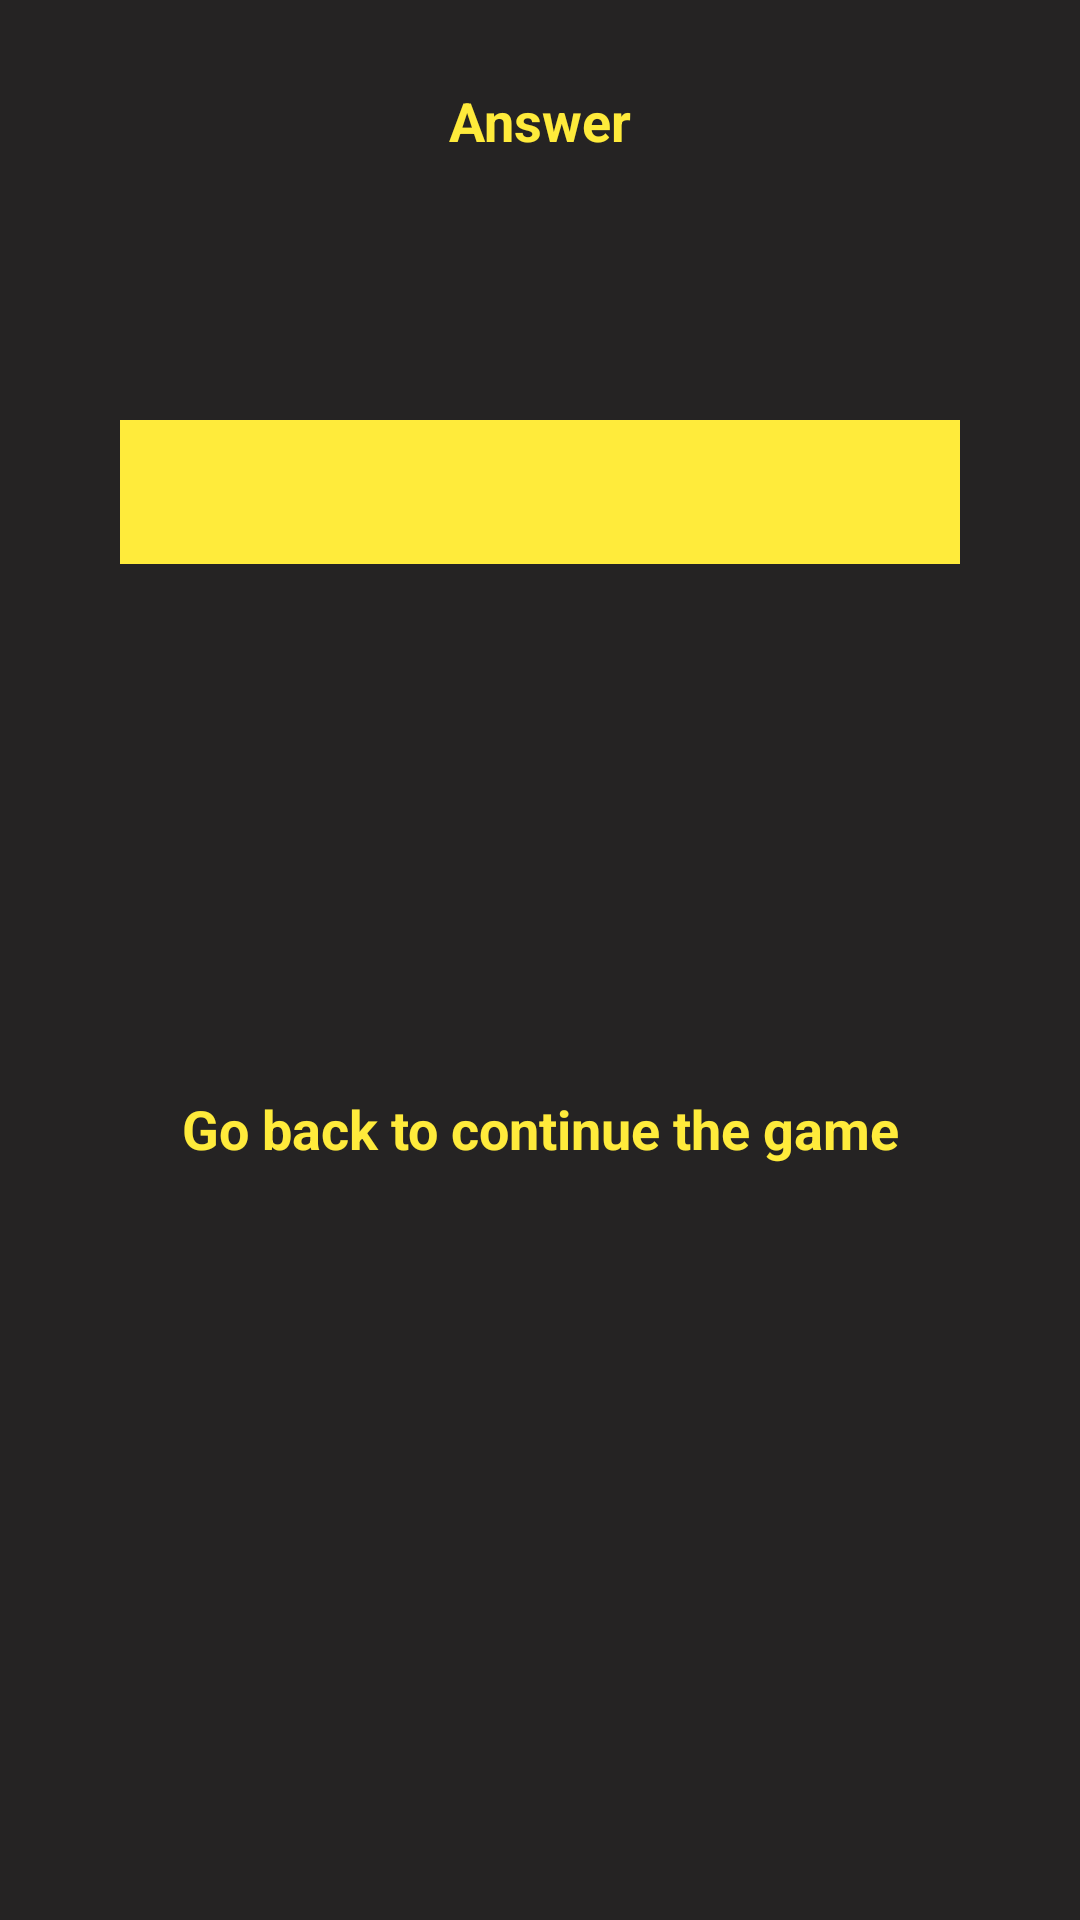

This screen was rendered from an Android layout file. Write that file and the resources it references.
<!-- AndroidManifest.xml: application theme AppTheme -->
<!-- res/layout/activity_hints_answer.xml -->
<?xml version="1.0" encoding="utf-8"?>
<androidx.constraintlayout.widget.ConstraintLayout xmlns:android="http://schemas.android.com/apk/res/android"
    xmlns:app="http://schemas.android.com/apk/res-auto"
    xmlns:tools="http://schemas.android.com/tools"
    android:layout_width="match_parent"
    android:layout_height="match_parent"
    android:background="#252323"
    tools:context=".HintsAnswer">

    <TextView
        android:id="@+id/selectModel_header"
        android:layout_width="123dp"
        android:layout_height="32dp"
        android:gravity="center"
        android:text="@string/answer"
        android:textColor="#FFEB3B"
        android:textSize="18sp"
        android:textStyle="bold"

        app:layout_constraintBottom_toBottomOf="parent"
        app:layout_constraintEnd_toEndOf="parent"
        app:layout_constraintStart_toStartOf="parent"
        app:layout_constraintTop_toTopOf="parent"
        app:layout_constraintVertical_bias="0.04" />

    <TextView
        android:id="@+id/goBack"
        android:layout_width="266dp"
        android:layout_height="34dp"
        android:gravity="center"
        android:text="Go back to continue the game"
        android:textColor="#FFEB3B"
        android:textSize="18sp"
        android:textStyle="bold"

        app:layout_constraintBottom_toBottomOf="parent"
        app:layout_constraintEnd_toEndOf="parent"
        app:layout_constraintStart_toStartOf="parent"
        app:layout_constraintTop_toTopOf="parent"
        app:layout_constraintVertical_bias="0.593" />

    <TextView
        android:id="@+id/answer"
        android:layout_width="280dp"
        android:layout_height="48dp"
        android:layout_marginBottom="452dp"
        android:background="#FFEB3B"
        android:gravity="center"
        android:textColor="#FFFFFF"
        app:layout_constraintBottom_toBottomOf="parent"
        app:layout_constraintEnd_toEndOf="parent"
        app:layout_constraintStart_toStartOf="parent" />

    <TextView
        android:id="@+id/answerCheck"
        android:layout_width="280dp"
        android:layout_height="48dp"
        android:gravity="center"
        android:visibility="visible"
        app:layout_constraintBottom_toTopOf="@+id/answer"
        app:layout_constraintEnd_toEndOf="parent"
        app:layout_constraintHorizontal_bias="0.495"
        app:layout_constraintStart_toStartOf="parent"
        app:layout_constraintTop_toTopOf="parent"
        app:layout_constraintVertical_bias="0.805" />

    <ImageView
        android:id="@+id/modelLogo"
        android:layout_width="77dp"
        android:layout_height="77dp"
        android:layout_marginTop="188dp"
        android:contentDescription="@string/car_image"
        app:layout_constraintEnd_toEndOf="parent"
        app:layout_constraintStart_toStartOf="parent"
        app:layout_constraintTop_toBottomOf="@+id/selectModel_header"
        tools:srcCompat="@drawable/ic_launcher_foreground" />

</androidx.constraintlayout.widget.ConstraintLayout>
<!-- resources referenced by this layout -->
<resources>
  <string name="answer">Answer</string>
  <string name="car_image">Car Image</string>
  <style name="AppTheme" parent="Theme.AppCompat.Light.DarkActionBar">
          
          <item name="colorPrimary">@color/colorPrimary</item>
          <item name="colorPrimaryDark">@color/colorPrimaryDark</item>
          <item name="colorAccent">@color/colorAccent</item>
      </style>
  <!-- not gathered from this repository: default colours our renderer supplied (Android Studio template values) -->
  <color name="colorPrimary">#FF6200EE</color>
  <color name="colorPrimaryDark">#FF3700B3</color>
  <color name="colorAccent">#FF03DAC5</color>
</resources>
